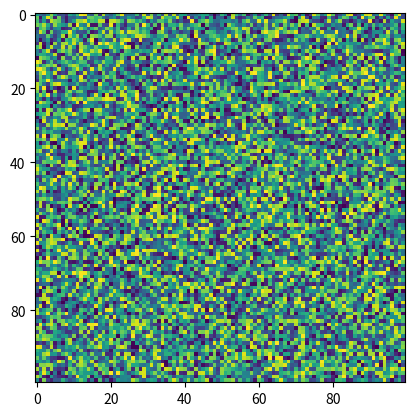

Recreate this plot in Python.
import matplotlib.pyplot as plt
import numpy as np
X = np.random.rand(100, 100)
plt.imshow(url=None, X=X, interpolation_stage=None)
